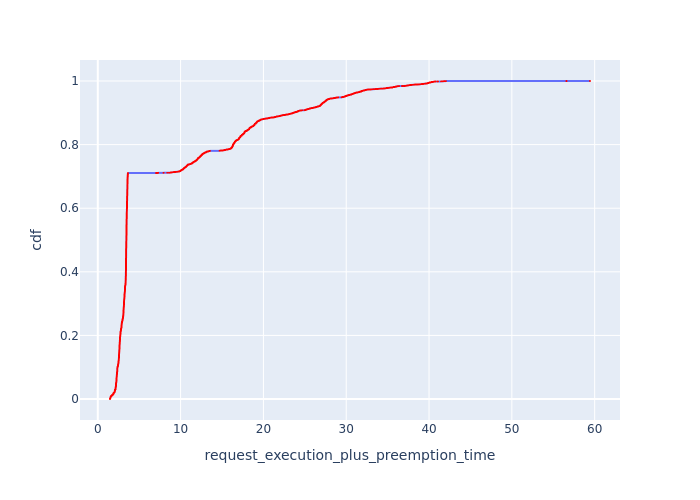

Source data for this figure (header and first rows):
, Request Id, request_execution_plus_preemption_time, cdf
840, 1191, 1.475, 8.858965272856131e-05
841, 1192, 1.475, 0.0001772
842, 1193, 1.475, 0.0002658
843, 1196, 1.475, 0.0003544
844, 1197, 1.475, 0.0004429
819, 1165, 1.486, 0.0005315
820, 1167, 1.486, 0.0006201
821, 1168, 1.486, 0.0007087
822, 1169, 1.486, 0.0007973
823, 1170, 1.486, 0.0008859
824, 1171, 1.486, 0.0009745
825, 1172, 1.486, 0.001063
826, 1173, 1.486, 0.001152
831, 1178, 1.495, 0.00124
832, 1179, 1.495, 0.001329
833, 1180, 1.495, 0.001417
834, 1182, 1.495, 0.001506
835, 1183, 1.495, 0.001595
836, 1184, 1.495, 0.001683
837, 1185, 1.495, 0.001772
864, 1217, 1.499, 0.00186
865, 1218, 1.499, 0.001949
866, 1219, 1.499, 0.002038
867, 1220, 1.499, 0.002126
868, 1221, 1.499, 0.002215
810, 1152, 1.509, 0.002303
811, 1153, 1.509, 0.002392
812, 1154, 1.509, 0.002481
813, 1155, 1.509, 0.002569
814, 1157, 1.509, 0.002658
815, 1158, 1.509, 0.002746
816, 1159, 1.509, 0.002835
817, 1160, 1.509, 0.002923
875, 1230, 1.511, 0.003012
876, 1231, 1.511, 0.003101
877, 1233, 1.511, 0.003189
785, 1126, 1.52, 0.003278
786, 1127, 1.52, 0.003366
787, 1128, 1.52, 0.003455
788, 1129, 1.52, 0.003544
789, 1130, 1.52, 0.003632
790, 1131, 1.52, 0.003721
791, 1132, 1.52, 0.003809
792, 1133, 1.52, 0.003898
793, 1134, 1.52, 0.003987
794, 1135, 1.52, 0.004075
795, 1136, 1.52, 0.004164
851, 1204, 1.521, 0.004252
852, 1205, 1.521, 0.004341
853, 1206, 1.521, 0.004429
854, 1207, 1.521, 0.004518
855, 1208, 1.521, 0.004607
856, 1209, 1.521, 0.004695
798, 1139, 1.531, 0.004784
799, 1140, 1.531, 0.004872
800, 1141, 1.531, 0.004961
801, 1142, 1.531, 0.00505
802, 1143, 1.531, 0.005138
803, 1144, 1.531, 0.005227
804, 1145, 1.531, 0.005315
... 11,228 more rows
